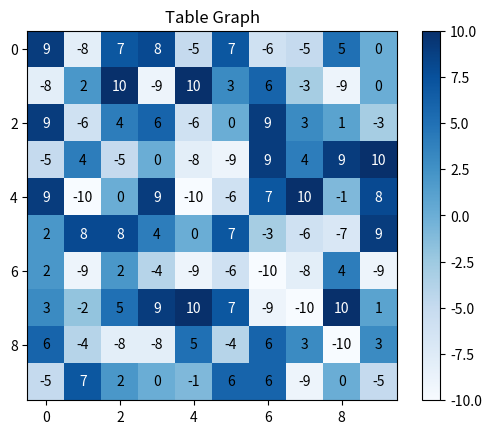

Reproduce this figure in Python.
import numpy as np
import matplotlib.pyplot as plt

# Generating random data
x = np.random.randint(-10, 11, 100).reshape((10, 10))

# Plot the data as colored table
plt.imshow(x, cmap=plt.cm.Blues)
plt.title('Table Graph')
plt.colorbar()

# Write text
for i in range(x.shape[0]):
    for j in range(x.shape[1]):
        color = 'white' if x[i, j] > x.max() * 2/3 else 'black'
        plt.text(j, i, x[i, j], horizontalalignment='center', verticalalignment='center', color=color)

plt.show()
